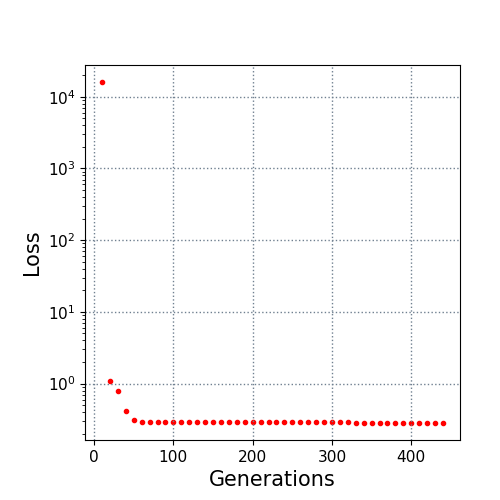

Source data for this figure (header and first rows):
10.0, 16034.375163
20.0, 1.104
30.0, 0.7887
40.0, 0.4208
50.0, 0.3071
60.0, 0.2887
70.0, 0.2887
80.0, 0.2887
90.0, 0.2887
100.0, 0.2887
110.0, 0.2887
120.0, 0.2887
130.0, 0.2887
140.0, 0.2887
150.0, 0.2887
160.0, 0.2887
170.0, 0.2887
180.0, 0.2887
190.0, 0.2887
200.0, 0.2887
210.0, 0.2887
220.0, 0.2887
230.0, 0.2887
240.0, 0.2887
250.0, 0.2887
260.0, 0.2887
270.0, 0.2887
280.0, 0.2887
290.0, 0.2887
300.0, 0.2887
310.0, 0.2887
320.0, 0.2887
330.0, 0.2826
340.0, 0.2826
350.0, 0.2826
360.0, 0.2826
370.0, 0.2826
380.0, 0.2826
390.0, 0.2826
400.0, 0.2826
410.0, 0.2826
420.0, 0.2826
430.0, 0.2826
440.0, 0.2826
